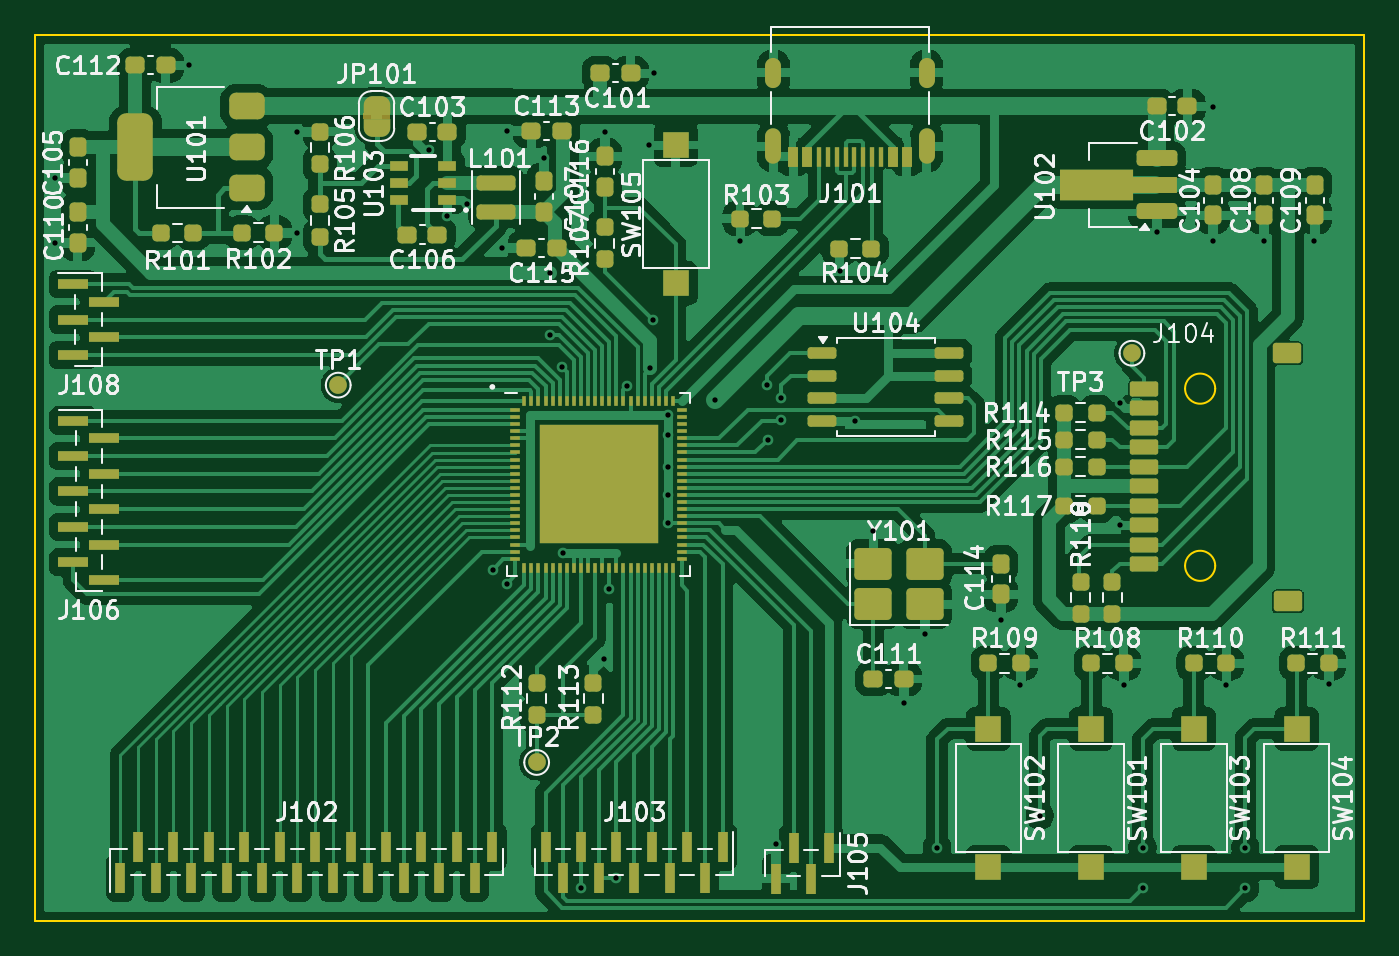
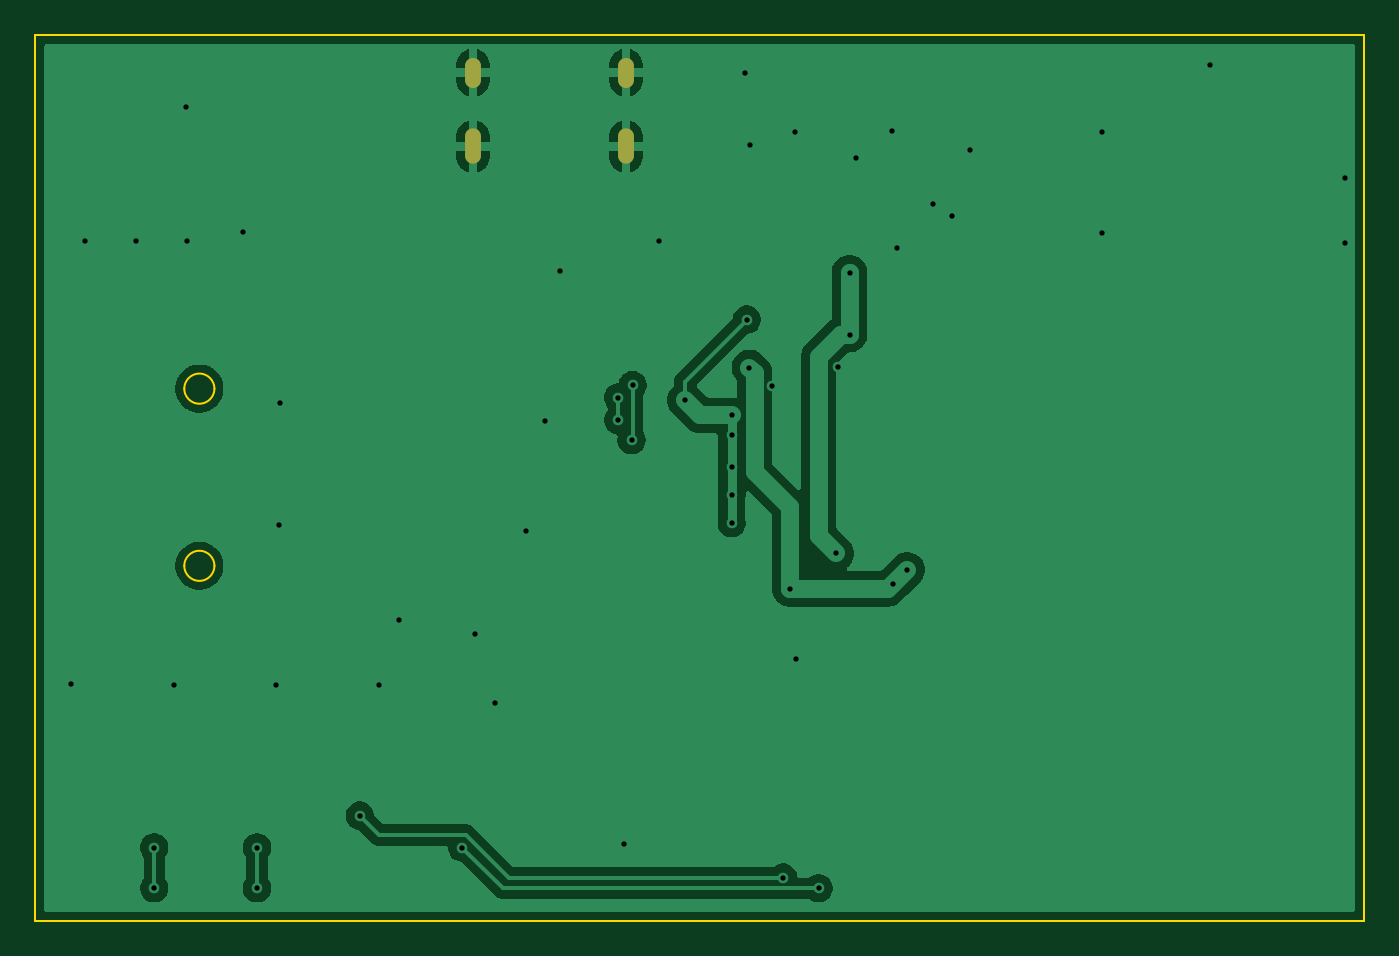
Circuit board: 10 layer files. Board 75.0 x 50.0 mm.
- bottom_copper: DevBoard_F1C100s-B_Cu.gbr (43108 bytes)
- bottom_mask: DevBoard_F1C100s-B_Mask.gbr (688 bytes)
- paste: DevBoard_F1C100s-B_Paste.gbr (474 bytes)
- bottom_silk: DevBoard_F1C100s-B_Silkscreen.gbr (475 bytes)
- outline: DevBoard_F1C100s-Edge_Cuts.gbr (986 bytes)
- top_copper: DevBoard_F1C100s-F_Cu.gbr (212725 bytes)
- top_mask: DevBoard_F1C100s-F_Mask.gbr (13845 bytes)
- paste: DevBoard_F1C100s-F_Paste.gbr (12591 bytes)
- top_silk: DevBoard_F1C100s-F_Silkscreen.gbr (147786 bytes)
- drill: DevBoard_F1C100s.drl (1660 bytes)

=== bottom_copper: DevBoard_F1C100s-B_Cu.gbr (43108 bytes, source omitted) ===
=== bottom_mask: DevBoard_F1C100s-B_Mask.gbr ===
%TF.GenerationSoftware,KiCad,Pcbnew,9.0.2*%
%TF.CreationDate,2025-06-25T14:41:33+05:30*%
%TF.ProjectId,DevBoard_F1C100s,44657642-6f61-4726-945f-463143313030,rev?*%
%TF.SameCoordinates,Original*%
%TF.FileFunction,Soldermask,Bot*%
%TF.FilePolarity,Negative*%
%FSLAX46Y46*%
G04 Gerber Fmt 4.6, Leading zero omitted, Abs format (unit mm)*
G04 Created by KiCad (PCBNEW 9.0.2) date 2025-06-25 14:41:33*
%MOMM*%
%LPD*%
G01*
G04 APERTURE LIST*
%ADD10O,0.900000X1.700000*%
%ADD11O,0.900000X2.000000*%
G04 APERTURE END LIST*
D10*
%TO.C,J101*%
X164867500Y-99260000D03*
D11*
X164867500Y-103430000D03*
D10*
X173507500Y-99260000D03*
D11*
X173507500Y-103430000D03*
%TD*%
M02*

=== paste: DevBoard_F1C100s-B_Paste.gbr ===
%TF.GenerationSoftware,KiCad,Pcbnew,9.0.2*%
%TF.CreationDate,2025-06-25T14:41:33+05:30*%
%TF.ProjectId,DevBoard_F1C100s,44657642-6f61-4726-945f-463143313030,rev?*%
%TF.SameCoordinates,Original*%
%TF.FileFunction,Paste,Bot*%
%TF.FilePolarity,Positive*%
%FSLAX46Y46*%
G04 Gerber Fmt 4.6, Leading zero omitted, Abs format (unit mm)*
G04 Created by KiCad (PCBNEW 9.0.2) date 2025-06-25 14:41:33*
%MOMM*%
%LPD*%
G01*
G04 APERTURE LIST*
G04 APERTURE END LIST*
M02*

=== bottom_silk: DevBoard_F1C100s-B_Silkscreen.gbr ===
%TF.GenerationSoftware,KiCad,Pcbnew,9.0.2*%
%TF.CreationDate,2025-06-25T14:41:33+05:30*%
%TF.ProjectId,DevBoard_F1C100s,44657642-6f61-4726-945f-463143313030,rev?*%
%TF.SameCoordinates,Original*%
%TF.FileFunction,Legend,Bot*%
%TF.FilePolarity,Positive*%
%FSLAX46Y46*%
G04 Gerber Fmt 4.6, Leading zero omitted, Abs format (unit mm)*
G04 Created by KiCad (PCBNEW 9.0.2) date 2025-06-25 14:41:33*
%MOMM*%
%LPD*%
G01*
G04 APERTURE LIST*
G04 APERTURE END LIST*
M02*

=== outline: DevBoard_F1C100s-Edge_Cuts.gbr ===
%TF.GenerationSoftware,KiCad,Pcbnew,9.0.2*%
%TF.CreationDate,2025-06-25T14:41:33+05:30*%
%TF.ProjectId,DevBoard_F1C100s,44657642-6f61-4726-945f-463143313030,rev?*%
%TF.SameCoordinates,Original*%
%TF.FileFunction,Profile,NP*%
%FSLAX46Y46*%
G04 Gerber Fmt 4.6, Leading zero omitted, Abs format (unit mm)*
G04 Created by KiCad (PCBNEW 9.0.2) date 2025-06-25 14:41:33*
%MOMM*%
%LPD*%
G01*
G04 APERTURE LIST*
%TA.AperFunction,Profile*%
%ADD10C,0.100000*%
%TD*%
G04 APERTURE END LIST*
D10*
X123200000Y-97130000D02*
X198200000Y-97130000D01*
X198200000Y-147130000D01*
X123200000Y-147130000D01*
X123200000Y-97130000D01*
%TO.C,J104*%
X189800000Y-117100000D02*
G75*
G02*
X188100000Y-117100000I-850000J0D01*
G01*
X188100000Y-117100000D02*
G75*
G02*
X189800000Y-117100000I850000J0D01*
G01*
X189800000Y-127100000D02*
G75*
G02*
X188100000Y-127100000I-850000J0D01*
G01*
X188100000Y-127100000D02*
G75*
G02*
X189800000Y-127100000I850000J0D01*
G01*
%TD*%
M02*

=== top_copper: DevBoard_F1C100s-F_Cu.gbr (212725 bytes, source omitted) ===
=== top_mask: DevBoard_F1C100s-F_Mask.gbr (13845 bytes, source omitted) ===
=== paste: DevBoard_F1C100s-F_Paste.gbr (12591 bytes, source omitted) ===
=== top_silk: DevBoard_F1C100s-F_Silkscreen.gbr (147786 bytes, source omitted) ===
=== drill: DevBoard_F1C100s.drl ===
M48
; DRILL file {KiCad 9.0.2} date 2025-06-25T14:41:27+0530
; FORMAT={-:-/ absolute / inch / decimal}
; #@! TF.CreationDate,2025-06-25T14:41:27+05:30
; #@! TF.GenerationSoftware,Kicad,Pcbnew,9.0.2
; #@! TF.FileFunction,MixedPlating,1,2
FMAT,2
INCH
; #@! TA.AperFunction,Plated,PTH,ViaDrill
T1C0.0118
; #@! TA.AperFunction,Plated,PTH,ComponentDrill
T2C0.0236
%
G90
G05
T1
X4.8937Y-4.1417
X4.8937Y-4.2874
X5.1929Y-3.8917
X5.4331Y-4.0394
X5.4331Y-4.2638
X5.7264Y-4.0807
X5.7657Y-4.2264
X5.8091Y-4.2008
X5.8667Y-5.0124
X5.8878Y-4.2972
X5.8976Y-5.0433
X5.8996Y-4.0374
X5.9803Y-4.0984
X5.9941Y-4.4902
X5.9941Y-4.3524
X6.0203Y-4.563
X6.0236Y-4.9764
X6.063Y-5.7205
X6.1142Y-5.2106
X6.1161Y-4.0394
X6.126Y-5.0551
X6.1417Y-5.6969
X6.1654Y-4.6043
X6.2146Y-4.0689
X6.2166Y-4.5633
X6.2224Y-4.4567
X6.2264Y-3.9094
X6.2559Y-4.6693
X6.2559Y-4.7126
X6.2559Y-4.7835
X6.2559Y-4.8465
X6.2559Y-4.9094
X6.3602Y-4.6358
X6.4173Y-4.2815
X6.4764Y-4.6024
X6.4784Y-4.7244
X6.4961Y-5.622
X6.5079Y-4.6299
X6.5079Y-4.6803
X6.6378Y-4.3484
X6.6713Y-4.6811
X6.7126Y-4.9272
X6.7815Y-5.3091
X6.8268Y-5.1555
X6.8543Y-5.6299
X6.9961Y-5.124
X7.0394Y-5.2697
X7.0827Y-5.5591
X7.2598Y-4.6417
X7.2618Y-4.9134
X7.2697Y-5.2677
X7.311Y-5.6299
X7.311Y-5.7205
X7.3425Y-4.2618
X7.4665Y-4.2815
X7.4685Y-3.9843
X7.4961Y-5.2677
X7.5394Y-5.6299
X7.5394Y-5.7205
X7.5807Y-4.2815
X7.6929Y-4.2815
X7.7244Y-5.2657
T2
G00X6.4908Y-3.8921
M15
G01X6.4908Y-3.9236
M16
G05
G00X6.4908Y-4.0504
M15
G01X6.4908Y-4.0937
M16
G05
G00X6.831Y-3.8921
M15
G01X6.831Y-3.9236
M16
G05
G00X6.831Y-4.0504
M15
G01X6.831Y-4.0937
M16
G05
M30

